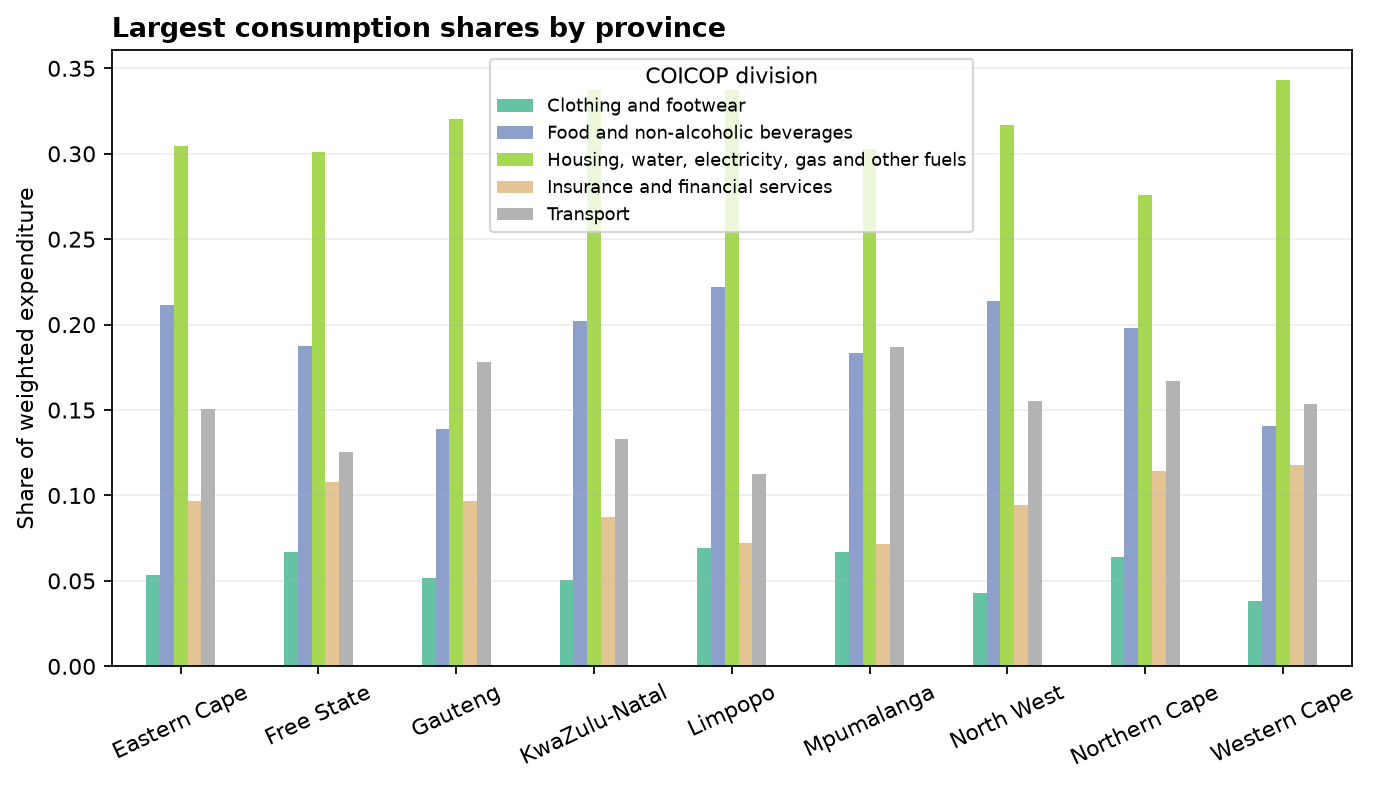

Data behind this chart, as committed beside it:
province_name, division, division_description, sample_households, weighted_expenditure, weighted_share
Eastern Cape, 1, Food and non-alcoholic beverages, 2752, 47439311408, 0.2117
Eastern Cape, 2, Alcoholic beverages, tobacco and narcoti…, 914, 3359772748, 0.01499
Eastern Cape, 3, Clothing and footwear, 2038, 11945369621, 0.05331
Eastern Cape, 4, Housing, water, electricity, gas and oth…, 2752, 68234123939, 0.3045
Eastern Cape, 5, Furnishings, household equipment and mai…, 2299, 9559170612, 0.04266
Eastern Cape, 6, Health, 1437, 1830348725, 0.008168
Eastern Cape, 7, Transport, 2529, 33725819096, 0.1505
Eastern Cape, 8, Information and communication, 2541, 8877919063, 0.03962
Eastern Cape, 9, Recreation, sport and culture, 1573, 3206210211, 0.01431
Eastern Cape, 10, Education services, 422, 3019342964, 0.01347
Eastern Cape, 11, Restaurants and accommodation services, 938, 4063651315, 0.01813
Eastern Cape, 12, Insurance and financial services, 2195, 21628591504, 0.09652
Eastern Cape, 13, Personal care, social protection and mis…, 2212, 7195381501, 0.03211
Free State, 1, Food and non-alcoholic beverages, 1369, 22971488981, 0.1876
Free State, 2, Alcoholic beverages, tobacco and narcoti…, 612, 2532705558, 0.02068
Free State, 3, Clothing and footwear, 1156, 8214435843, 0.06707
Free State, 4, Housing, water, electricity, gas and oth…, 1369, 36887223820, 0.3012
Free State, 5, Furnishings, household equipment and mai…, 1220, 6022223621, 0.04917
Free State, 6, Health, 907, 1390096484, 0.01135
Free State, 7, Transport, 1275, 15337458122, 0.1252
Free State, 8, Information and communication, 1290, 5765074618, 0.04707
Free State, 9, Recreation, sport and culture, 800, 1450894536, 0.01185
Free State, 10, Education services, 265, 2513347167, 0.02052
Free State, 11, Restaurants and accommodation services, 427, 1959090804, 0.016
Free State, 12, Insurance and financial services, 1223, 13176455499, 0.1076
Free State, 13, Personal care, social protection and mis…, 1255, 4247433408, 0.03468
Gauteng, 1, Food and non-alcoholic beverages, 4688, 147525676587, 0.1386
Gauteng, 2, Alcoholic beverages, tobacco and narcoti…, 1578, 16690903561, 0.01568
Gauteng, 3, Clothing and footwear, 3711, 55304363918, 0.05196
Gauteng, 4, Housing, water, electricity, gas and oth…, 4688, 340844910987, 0.3202
Gauteng, 5, Furnishings, household equipment and mai…, 3965, 47069283082, 0.04422
Gauteng, 6, Health, 2608, 11783602663, 0.01107
Gauteng, 7, Transport, 4277, 189494343914, 0.178
Gauteng, 8, Information and communication, 4416, 50513775606, 0.04746
Gauteng, 9, Recreation, sport and culture, 2321, 15205657478, 0.01429
Gauteng, 10, Education services, 556, 18143566030, 0.01705
Gauteng, 11, Restaurants and accommodation services, 2513, 37279669955, 0.03503
Gauteng, 12, Insurance and financial services, 3974, 103122803756, 0.09689
Gauteng, 13, Personal care, social protection and mis…, 4071, 31338412167, 0.02944
KwaZulu-Natal, 1, Food and non-alcoholic beverages, 3216, 86544640594, 0.2019
KwaZulu-Natal, 2, Alcoholic beverages, tobacco and narcoti…, 794, 5916681326, 0.0138
KwaZulu-Natal, 3, Clothing and footwear, 2357, 21785517065, 0.05081
KwaZulu-Natal, 4, Housing, water, electricity, gas and oth…, 3216, 144647988360, 0.3374
KwaZulu-Natal, 5, Furnishings, household equipment and mai…, 2851, 18854428641, 0.04398
KwaZulu-Natal, 6, Health, 1949, 4330176298, 0.0101
KwaZulu-Natal, 7, Transport, 2933, 56960228659, 0.1329
KwaZulu-Natal, 8, Information and communication, 3020, 17241084914, 0.04021
KwaZulu-Natal, 9, Recreation, sport and culture, 1863, 4958096794, 0.01156
KwaZulu-Natal, 10, Education services, 411, 3875323917, 0.009039
KwaZulu-Natal, 11, Restaurants and accommodation services, 1533, 13324702743, 0.03108
KwaZulu-Natal, 12, Insurance and financial services, 2830, 37460703911, 0.08737
KwaZulu-Natal, 13, Personal care, social protection and mis…, 2820, 12848648085, 0.02997
Limpopo, 1, Food and non-alcoholic beverages, 2237, 40929667434, 0.2223
Limpopo, 2, Alcoholic beverages, tobacco and narcoti…, 491, 2326880661, 0.01264
Limpopo, 3, Clothing and footwear, 1532, 12750743774, 0.06924
Limpopo, 4, Housing, water, electricity, gas and oth…, 2237, 62166267178, 0.3376
Limpopo, 5, Furnishings, household equipment and mai…, 1868, 7797736884, 0.04234
Limpopo, 6, Health, 1233, 1492217678, 0.008103
Limpopo, 7, Transport, 1811, 20779257590, 0.1128
Limpopo, 8, Information and communication, 2126, 9491982774, 0.05154
... 57 more rows
